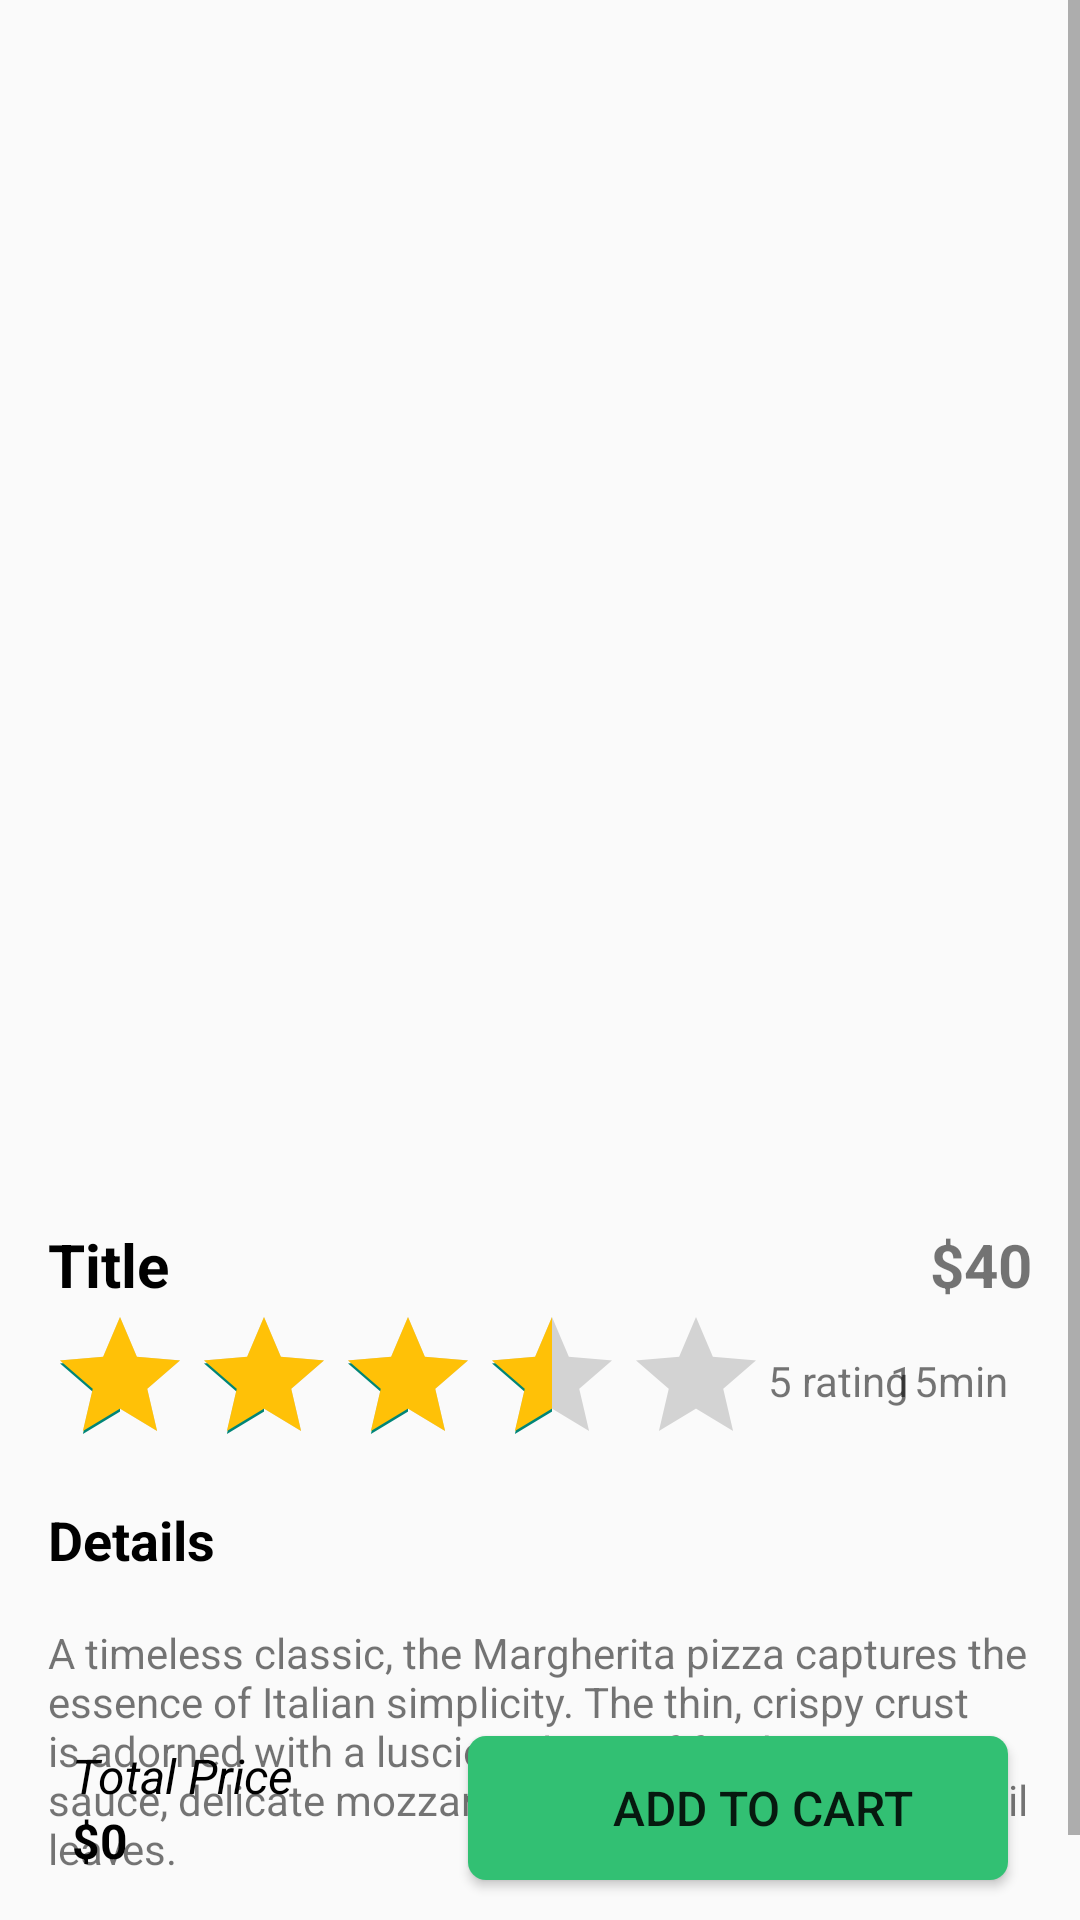

Here is an Android app screen rendered from its layout file. Give the layout XML and the strings, colors and styles it references.
<!-- AndroidManifest.xml: application theme Theme.OrderFood -->
<!-- res/layout/activity_detail.xml -->
<?xml version="1.0" encoding="utf-8"?>
<androidx.constraintlayout.widget.ConstraintLayout xmlns:android="http://schemas.android.com/apk/res/android"
    xmlns:app="http://schemas.android.com/apk/res-auto"
    xmlns:tools="http://schemas.android.com/tools"
    android:layout_width="match_parent"
    android:layout_height="match_parent"
    tools:context=".DetailActivity">

    <ScrollView
        android:id="@+id/scrollView2"
        android:layout_width="match_parent"
        android:layout_height="match_parent">

        <LinearLayout
            android:layout_width="match_parent"
            android:layout_height="wrap_content"
            android:orientation="vertical">

            <androidx.constraintlayout.widget.ConstraintLayout
                android:layout_width="match_parent"
                android:layout_height="400dp">

                <ImageView
                    android:id="@+id/imageView5"
                    android:layout_width="match_parent"
                    android:layout_height="400dp"
                    android:scaleType="centerCrop"
                    app:layout_constraintStart_toStartOf="parent"
                    app:layout_constraintTop_toTopOf="parent"
                    tools:srcCompat="@tools:sample/avatars" />

                <ImageView
                    android:id="@+id/favBtn"
                    android:layout_width="100dp"
                    android:layout_height="100dp"
                    android:layout_marginEnd="8dp"
                    app:layout_constraintBottom_toBottomOf="@+id/imageView5"
                    app:layout_constraintEnd_toEndOf="parent"
                    app:layout_constraintTop_toBottomOf="@+id/imageView5"
                    tools:srcCompat="@drawable/favorite_white" />

                <ImageView
                    android:id="@+id/backBtn1"
                    android:layout_width="wrap_content"
                    android:layout_height="wrap_content"
                    android:layout_marginStart="24dp"
                    android:layout_marginTop="24dp"
                    android:padding="8dp"
                    app:layout_constraintStart_toStartOf="parent"
                    app:layout_constraintTop_toTopOf="parent"
                    tools:srcCompat="@drawable/baseline_arrow_back_24" />
            </androidx.constraintlayout.widget.ConstraintLayout>

            <LinearLayout
                android:layout_width="match_parent"
                android:layout_height="match_parent"
                android:layout_marginStart="16dp"
                android:layout_marginTop="8dp"
                android:layout_marginEnd="16dp"
                android:orientation="horizontal">

                <TextView
                    android:id="@+id/titleTxt"
                    android:layout_width="wrap_content"
                    android:layout_height="wrap_content"
                    android:layout_weight="1"
                    android:text="Title"
                    android:textColor="@color/black"
                    android:textSize="20dp"
                    android:textStyle="bold" />

                <TextView
                    android:id="@+id/priceTxt"
                    android:layout_width="wrap_content"
                    android:layout_height="wrap_content"
                    android:layout_weight="1"
                    android:text="$40"
                    android:textAlignment="textEnd"
                    android:textColor="@color/red"
                    android:textSize="20dp"
                    android:textStyle="bold" />
            </LinearLayout>

            <androidx.constraintlayout.widget.ConstraintLayout
                android:layout_width="match_parent"
                android:layout_height="match_parent"
                android:layout_marginStart="16dp"
                android:layout_marginEnd="16dp">

                <RatingBar
                    android:id="@+id/ratingBar"
                    android:layout_width="wrap_content"
                    android:layout_height="50dp"
                    android:numStars="5"
                    android:progressTint="#FFC107"
                    android:rating="3.5"
                    android:stepSize="0.1"
                    app:layout_constraintBottom_toBottomOf="parent"
                    app:layout_constraintStart_toStartOf="parent"
                    app:layout_constraintTop_toTopOf="parent" />

                <TextView
                    android:id="@+id/rateTxt"
                    android:layout_width="wrap_content"
                    android:layout_height="wrap_content"
                    android:text="5 rating"
                    app:layout_constraintBottom_toBottomOf="parent"
                    app:layout_constraintStart_toEndOf="@+id/ratingBar"
                    app:layout_constraintTop_toTopOf="parent" />

                <ImageView
                    android:id="@+id/imageView8"
                    android:layout_width="wrap_content"
                    android:layout_height="wrap_content"
                    app:Tint="@color/red"
                    app:layout_constraintBottom_toBottomOf="parent"
                    app:layout_constraintEnd_toEndOf="parent"
                    app:layout_constraintTop_toTopOf="parent"
                    tools:srcCompat="@drawable/time" />

                <TextView
                    android:id="@+id/timeTxt1"
                    android:layout_width="wrap_content"
                    android:layout_height="wrap_content"
                    android:layout_marginEnd="8dp"
                    android:text="15min"
                    app:layout_constraintBottom_toBottomOf="parent"
                    app:layout_constraintEnd_toStartOf="@+id/imageView8"
                    app:layout_constraintTop_toTopOf="parent" />

            </androidx.constraintlayout.widget.ConstraintLayout>

            <TextView
                android:id="@+id/textView22"
                android:layout_width="match_parent"
                android:layout_height="wrap_content"
                android:layout_marginStart="16dp"
                android:layout_marginTop="16dp"
                android:text="Details"
                android:textColor="@color/black"
                android:textSize="18dp"
                android:textStyle="bold" />

            <TextView
                android:id="@+id/descriptionTxt"
                android:layout_width="match_parent"
                android:layout_height="wrap_content"
                android:layout_margin="16dp"
                android:text="A timeless classic, the Margherita pizza captures the essence of Italian simplicity. The thin, crispy crust is adorned with a luscious layer of fresh tomato sauce, delicate mozzarella cheese, and fragrant basil leaves."
                />

            <androidx.constraintlayout.widget.ConstraintLayout
                android:layout_width="match_parent"
                android:layout_height="match_parent"
                android:layout_marginStart="16dp"
                android:layout_marginEnd="16dp">

                <TextView
                    android:id="@+id/textView24"
                    android:layout_width="wrap_content"
                    android:layout_height="wrap_content"
                    android:text="Quantity"
                    android:textColor="@color/black"
                    android:textSize="18dp"
                    android:textStyle="bold"
                    app:layout_constraintBottom_toBottomOf="parent"
                    app:layout_constraintStart_toStartOf="parent"
                    app:layout_constraintTop_toTopOf="parent" />

                <TextView
                    android:id="@+id/minusBtn"
                    android:layout_width="28dp"
                    android:layout_height="28dp"
                    android:layout_marginStart="16dp"
                    android:background="@drawable/edittext_background"
                    android:gravity="center"
                    android:text="-"
                    android:textColor="@color/red"
                    android:textSize="16dp"
                    android:textStyle="bold"
                    app:layout_constraintBottom_toBottomOf="parent"
                    app:layout_constraintStart_toEndOf="@+id/textView24"
                    app:layout_constraintTop_toTopOf="parent" />

                <TextView
                    android:id="@+id/numTxt"
                    android:layout_width="20dp"
                    android:layout_height="wrap_content"
                    android:layout_marginStart="8dp"
                    android:gravity="center"
                    android:text="0"
                    android:textColor="@color/black"
                    android:textSize="16dp"
                    android:textStyle="bold"
                    app:layout_constraintBottom_toBottomOf="parent"
                    app:layout_constraintStart_toEndOf="@+id/minusBtn"
                    app:layout_constraintTop_toTopOf="parent" />

                <TextView
                    android:id="@+id/plusBtn"
                    android:layout_width="28dp"
                    android:layout_height="28dp"
                    android:layout_marginStart="8dp"
                    android:background="@drawable/edittext_background"
                    android:gravity="center"
                    android:text="+"
                    android:textColor="@color/red"
                    android:textSize="16dp"
                    android:textStyle="bold"
                    app:layout_constraintBottom_toBottomOf="parent"
                    app:layout_constraintStart_toEndOf="@+id/numTxt"
                    app:layout_constraintTop_toTopOf="parent" />
            </androidx.constraintlayout.widget.ConstraintLayout>

        </LinearLayout>
    </ScrollView>

    <androidx.constraintlayout.widget.ConstraintLayout
        android:layout_width="match_parent"
        android:layout_height="75dp"
        app:layout_constraintBottom_toBottomOf="parent"
        app:layout_constraintEnd_toEndOf="parent"
        app:layout_constraintStart_toStartOf="parent">

        <TextView
            android:id="@+id/textView4"
            android:layout_width="wrap_content"
            android:layout_height="wrap_content"
            android:layout_marginStart="24dp"
            android:layout_marginTop="16dp"
            android:text="Total Price"
            android:textColor="@color/black"
            android:textSize="16dp"
            android:textStyle="italic"
            app:layout_constraintStart_toStartOf="parent"
            app:layout_constraintTop_toTopOf="parent" />

        <TextView
            android:id="@+id/totalTxt"
            android:layout_width="wrap_content"
            android:layout_height="wrap_content"
            android:text="$0"
            android:textColor="@color/black"
            android:textSize="16dp"
            android:textStyle="bold"
            app:layout_constraintStart_toStartOf="@+id/textView4"
            app:layout_constraintTop_toBottomOf="@+id/textView4" />

        <Button
            android:id="@+id/addBtn"
            android:layout_width="180dp"
            android:layout_height="wrap_content"
            android:layout_marginEnd="24dp"
            android:background="@drawable/bg_btn_follow"
            android:drawableStart="@drawable/cart"
            android:paddingStart="16dp"
            android:text="Add to cart"
            android:textSize="16dp"
            app:layout_constraintBottom_toBottomOf="parent"
            app:layout_constraintEnd_toEndOf="parent"
            app:layout_constraintTop_toTopOf="parent" />
    </androidx.constraintlayout.widget.ConstraintLayout>
</androidx.constraintlayout.widget.ConstraintLayout>
<!-- resources referenced by this layout -->
<resources>
  <color name="black">#FF000000</color>
  <!-- drawable bg_btn_follow (drawable) -->
  <?xml version="1.0" encoding="utf-8"?>
  <shape xmlns:android="http://schemas.android.com/apk/res/android">
      <corners android:radius="6dp"/>
      <solid android:color="@color/color_primary"/>
  </shape>
  <!-- drawable edittext_background (drawable) -->
  <?xml version="1.0" encoding="utf-8"?>
  <shape xmlns:android="http://schemas.android.com/apk/res/android">
      <corners android:radius="50dp"/> 
  
      
      <solid android:color="@android:color/white"/> 
  
      
      <stroke
          android:width="10px"
          android:color="@color/red"/>
  </shape>
  <style name="Theme.OrderFood" parent="Theme.AppCompat.Light.NoActionBar">
  
          <item name="colorPrimary">@color/color_primary</item>
  
          <item name="colorPrimaryDark">@color/color_primary</item>
  
      </style>
  <color name="color_primary">#32C073</color>
</resources>
